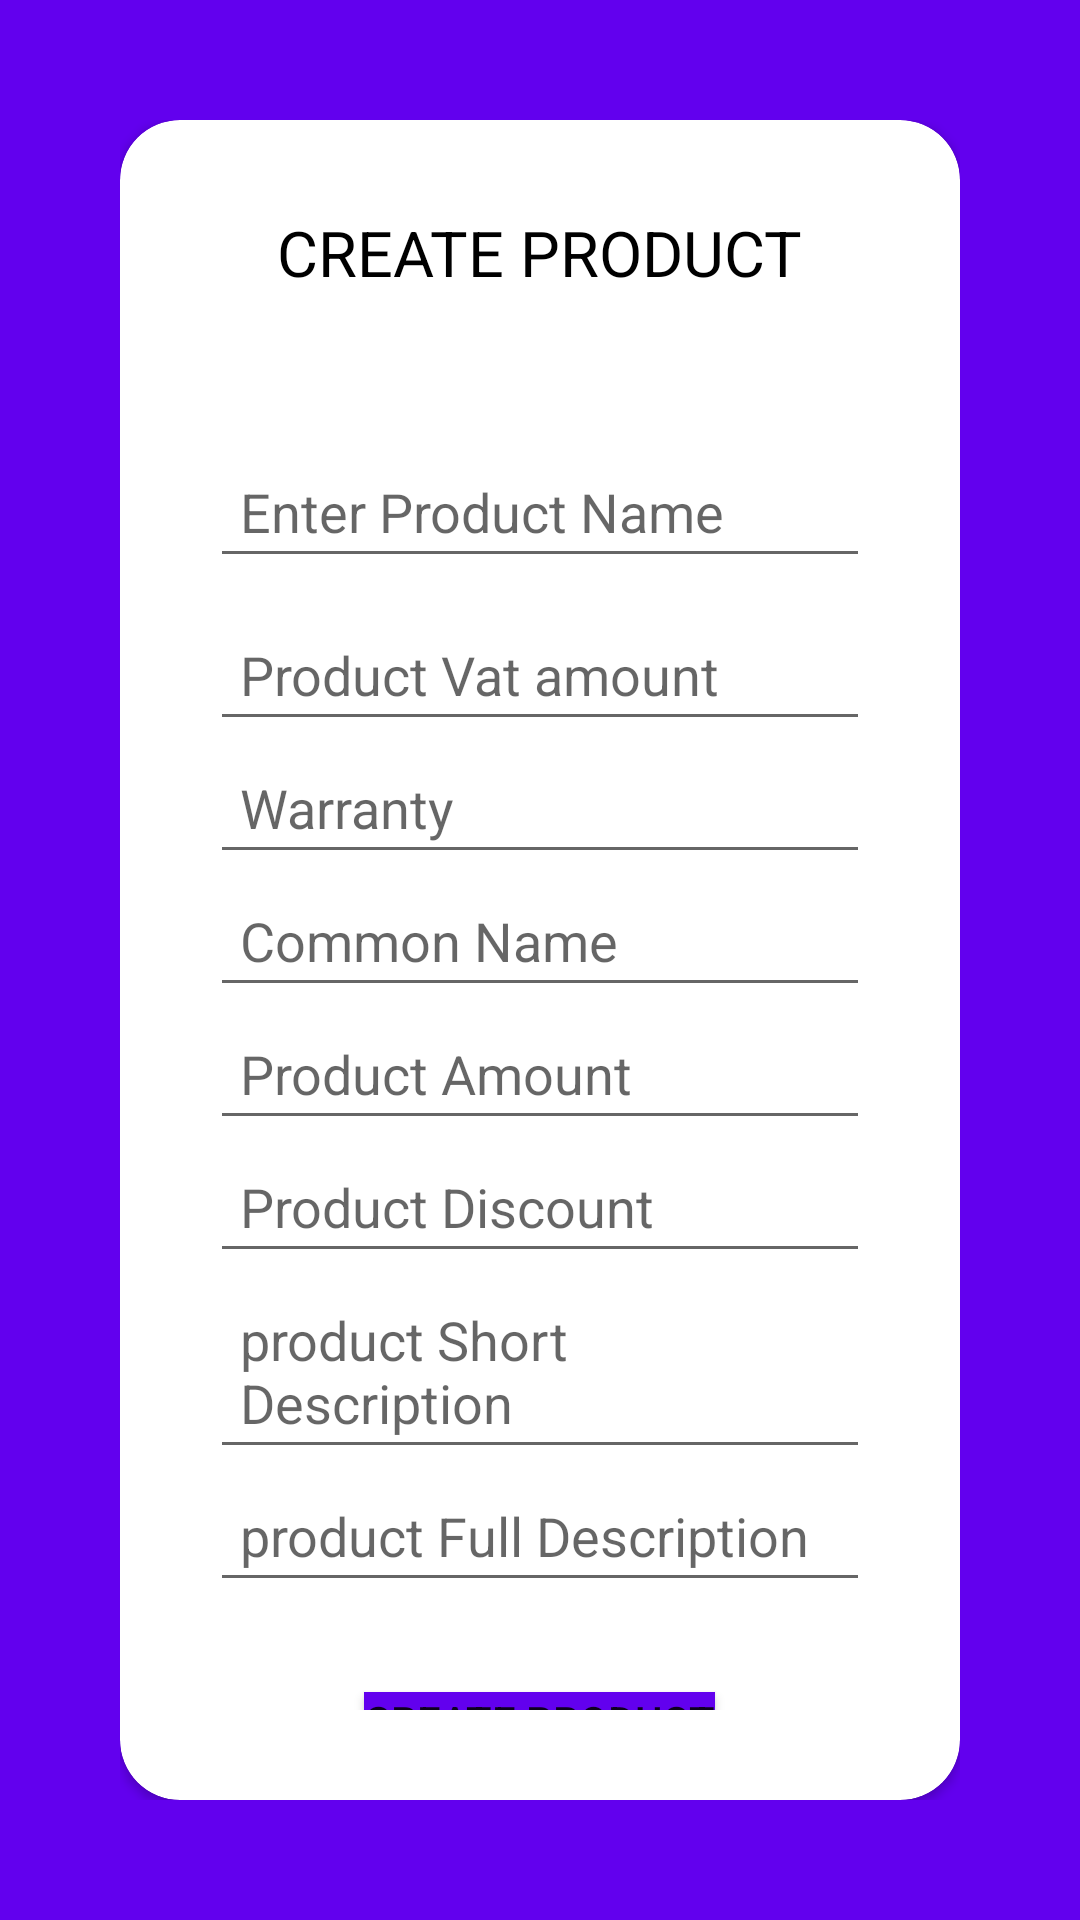

Android layout source for this screen:
<!-- AndroidManifest.xml: application theme AppTheme.NoActionBar -->
<!-- res/layout/activity_add_product.xml -->
<?xml version="1.0" encoding="utf-8"?>
<layout>
    <RelativeLayout
        xmlns:android="http://schemas.android.com/apk/res/android"
        xmlns:app="http://schemas.android.com/apk/res-auto"
        xmlns:tools="http://schemas.android.com/tools"
        android:layout_width="match_parent"
        android:layout_height="match_parent"
        android:padding="40dp"
        tools:context=".view.AddProductActivity"
        android:background="@color/design_default_color_primary">

        <androidx.cardview.widget.CardView
            android:layout_width="match_parent"
            android:layout_height="600dp"
            android:elevation="10dp"
            app:cardCornerRadius="20dp"
            android:layout_centerVertical="true">

            <LinearLayout
                android:layout_width="match_parent"
                android:layout_height="wrap_content"
                android:layout_margin="10dp"
                android:padding="20dp"
                android:layout_gravity="center_vertical"
                android:orientation="vertical">

                <TextView
                    android:layout_width="wrap_content"
                    android:layout_height="wrap_content"
                    android:text="CREATE PRODUCT"
                    android:textSize="21sp"
                    android:textColor="@color/black"
                    android:layout_marginBottom="50dp"
                    android:layout_gravity="center_horizontal"/>

                <EditText
                    android:layout_width="match_parent"
                    android:layout_height="wrap_content"
                    android:padding="10dp"
                    android:hint="Enter Product Name"
                    android:layout_marginBottom="10dp"
                    android:id="@+id/productName"
                    />

                <EditText
                    android:layout_width="match_parent"
                    android:layout_height="wrap_content"
                    android:padding="10dp"
                    android:hint="Product Vat amount"
                    android:id="@+id/vatAmount"/>
                <EditText
                    android:layout_width="match_parent"
                    android:layout_height="wrap_content"
                    android:padding="10dp"
                    android:hint="Warranty"
                    android:id="@+id/Warranty"/>
                <EditText
                    android:layout_width="match_parent"
                    android:layout_height="wrap_content"
                    android:padding="10dp"
                    android:hint="Common Name"
                    android:id="@+id/commonName"/>
                <EditText
                    android:layout_width="match_parent"
                    android:layout_height="wrap_content"
                    android:padding="10dp"
                    android:hint="Product Amount"
                    android:id="@+id/amount"/>
                <EditText
                    android:layout_width="match_parent"
                    android:layout_height="wrap_content"
                    android:padding="10dp"
                    android:hint="Product Discount"
                    android:id="@+id/discount"/>
                <EditText
                    android:layout_width="match_parent"
                    android:layout_height="wrap_content"
                    android:padding="10dp"
                    android:hint="product Short Description"
                    android:id="@+id/productShortDescription"/>
                <EditText
                    android:layout_width="match_parent"
                    android:layout_height="wrap_content"
                    android:padding="10dp"
                    android:hint="product Full Description"
                    android:id="@+id/productFullDescription"/>
                <Button
                    android:layout_width="wrap_content"
                    android:layout_height="wrap_content"
                    android:text="CREATE PRODUCT"
                    android:id="@+id/btnAddProduct"
                    android:layout_marginTop="30dp"
                    android:layout_gravity="center"
                    android:background="@color/design_default_color_primary"/>

            </LinearLayout>
        </androidx.cardview.widget.CardView>

    </RelativeLayout>
</layout>
<!-- resources referenced by this layout -->
<resources>
  <style name="AppTheme.NoActionBar">
          <item name="android:windowDrawsSystemBarBackgrounds">true</item>
          <item name="android:statusBarColor">@android:color/transparent</item>
          <item name="android:windowTranslucentStatus">true</item>
          <item name="windowActionBar">false</item>
          <item name="windowNoTitle">true</item>
      </style>
  <!-- not gathered from this repository: default colours our renderer supplied (Android Studio template values) -->
  <color name="black">#FF000000</color>
</resources>
